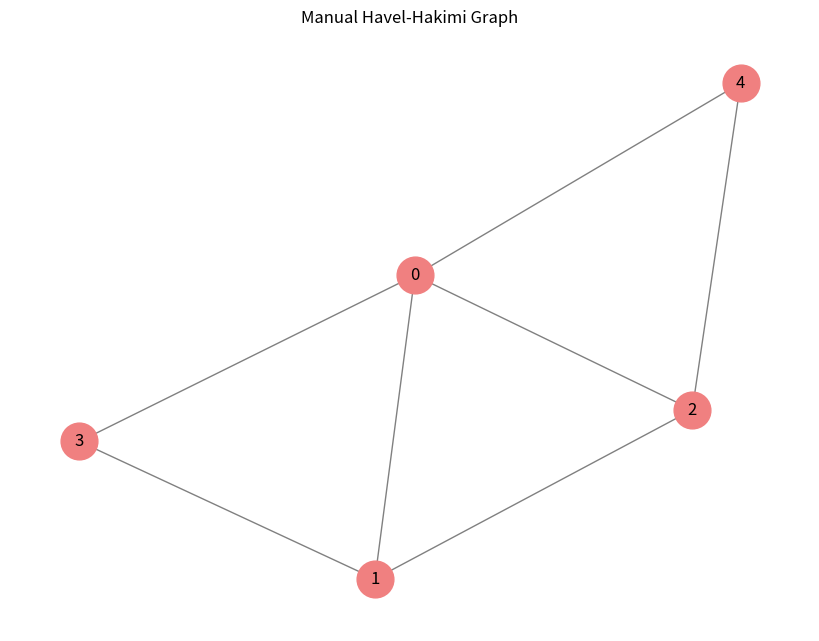

Reproduce this figure in Python.
import networkx as nx
import matplotlib.pyplot as plt

degree_sequence = [4, 3, 3, 2, 2]
n = len(degree_sequence)


def manual_havel_hakimi(degrees):
    adj_matrix = [[0] * n for _ in range(n)]
    rem_degrees = [[deg, idx] for idx, deg in enumerate(degrees)]

    for _ in range(n):
        rem_degrees.sort(key=lambda x: x[0], reverse=True)
        if rem_degrees[0][0] == 0:
            break

        deg_i, node_i = rem_degrees[0]
        rem_degrees[0][0] = 0

        if deg_i > len([r for r in rem_degrees[1:] if r[0] > 0]):
            raise ValueError("Degree sequence is not graphical")

        for k in range(1, deg_i + 1):
            rem_degrees[k][0] -= 1
            node_j = rem_degrees[k][1]
            adj_matrix[node_i][node_j] = 1
            adj_matrix[node_j][node_i] = 1

    return adj_matrix


def adj_matrix_to_networkx(adj_matrix):
    G = nx.Graph()
    G.add_nodes_from(range(len(adj_matrix)))
    for i in range(len(adj_matrix)):
        for j in range(i + 1, len(adj_matrix)):
            if adj_matrix[i][j] == 1:
                G.add_edge(i, j)
    return G


manual_adj_matrix = manual_havel_hakimi(degree_sequence)
manual_degrees = [sum(row) for row in manual_adj_matrix]

print("Degree sequence:", degree_sequence)
print("Constructed adjacency matrix:")
for row in manual_adj_matrix:
    print(row)
print("Node degrees:", manual_degrees)

G_manual = adj_matrix_to_networkx(manual_adj_matrix)
pos = nx.spring_layout(G_manual)

plt.figure(figsize=(8, 6))
nx.draw(G_manual, pos, with_labels=True, node_color='lightcoral', edge_color='gray', node_size=700)
plt.title("Manual Havel-Hakimi Graph")
plt.show()
